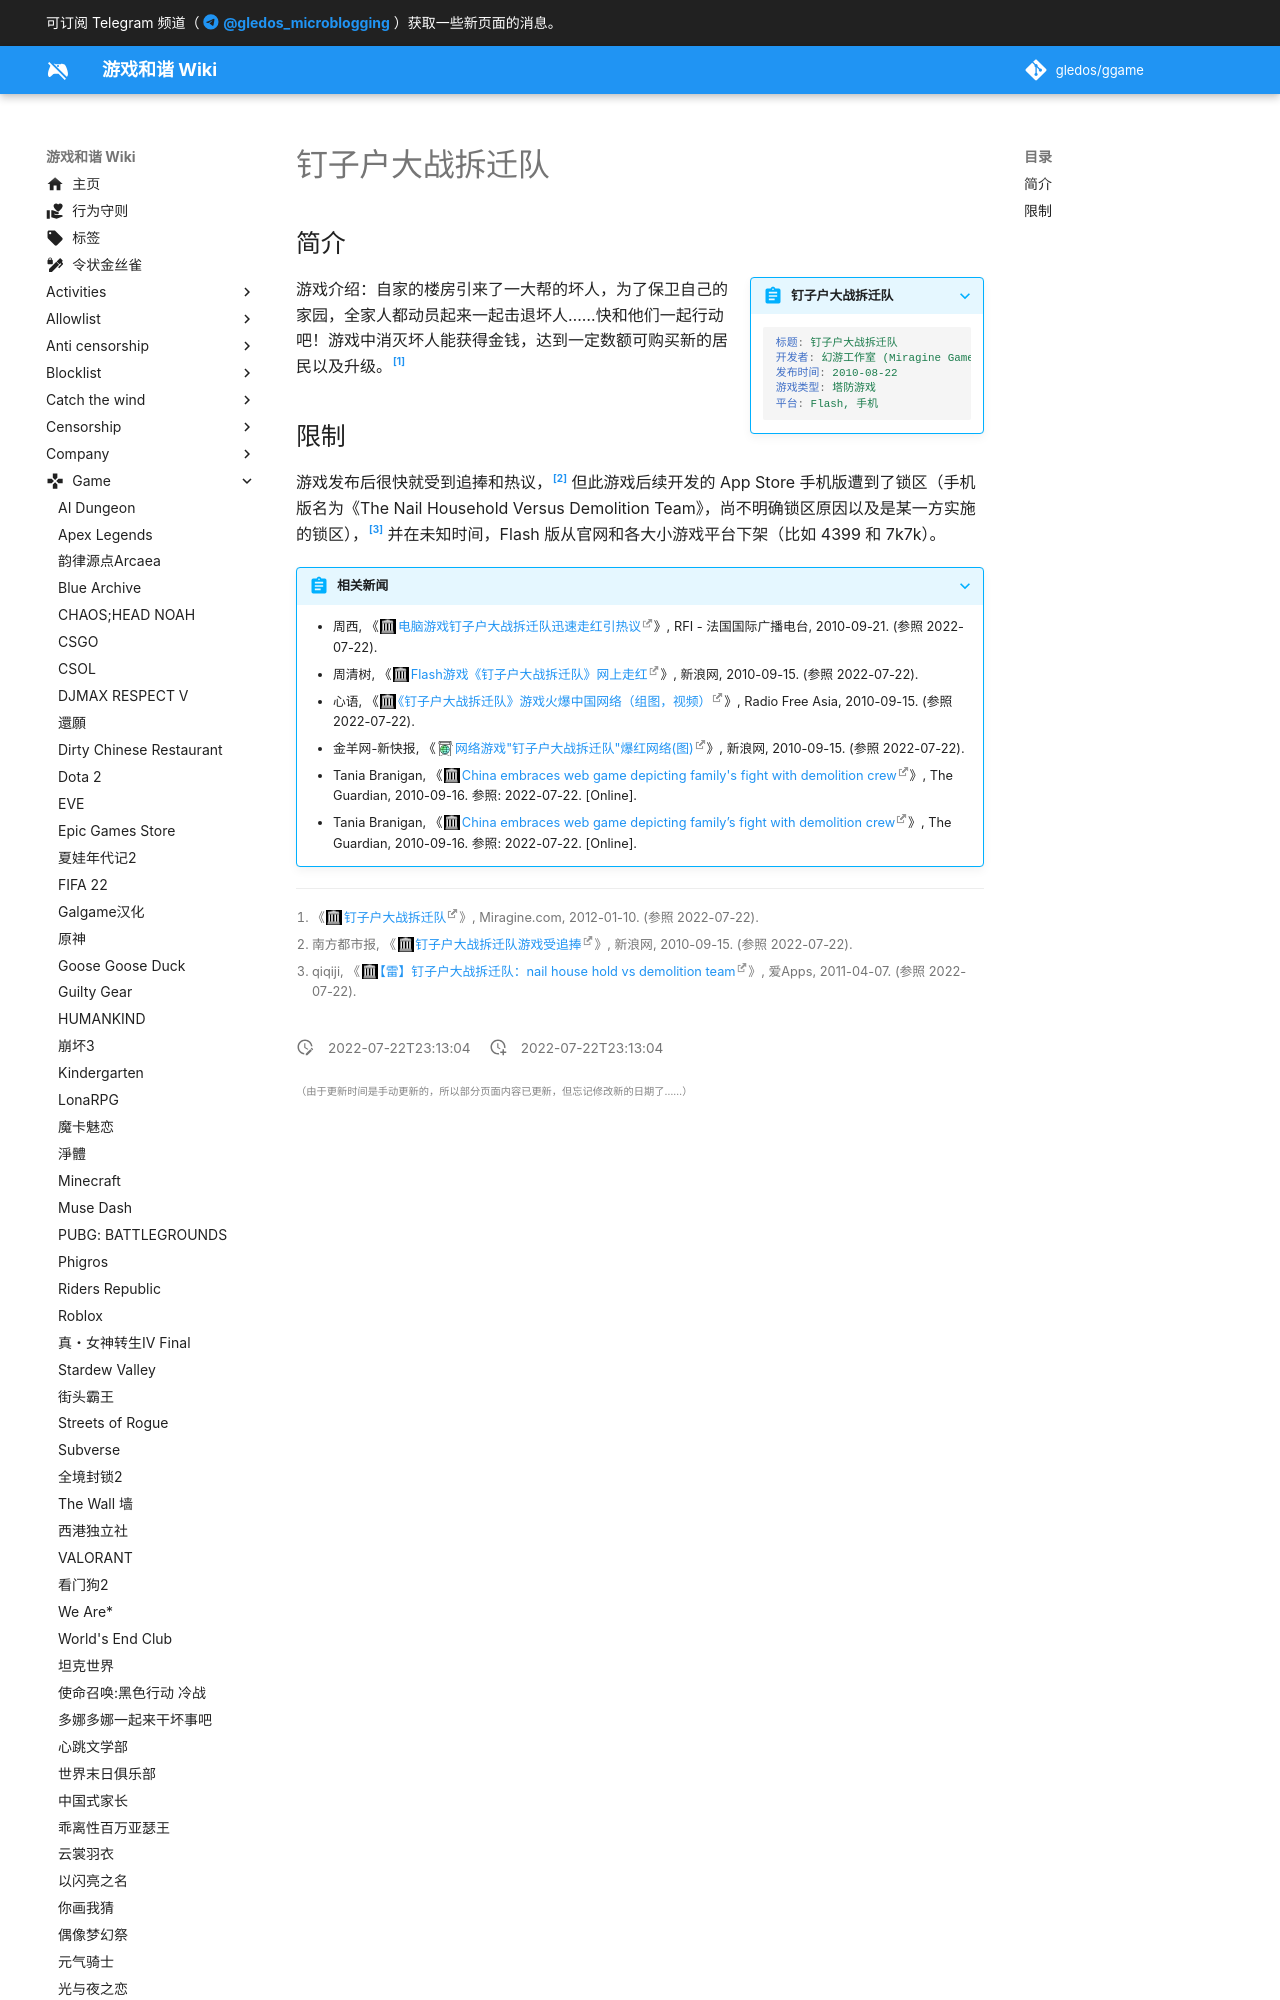

repository: gledos/ggame · page: game/钉子户大战拆迁队.html · generator: mkdocs

---
title: 钉子户大战拆迁队
description:
published: true
date: "2022-07-22T23:13:04"
特殊标签标记: #无标签
editor: markdown
dateCreated: "2022-07-22T23:13:04"
---

## 简介

> [!summary inline end]+ 钉子户大战拆迁队
>
> ```YAML
> 标题: 钉子户大战拆迁队
> 开发者: 幻游工作室 (Miragine Games)
> 发布时间: 2010-08-22
> 游戏类型: 塔防游戏
> 平台: Flash, 手机
> ```

游戏介绍：自家的楼房引来了一大帮的坏人，为了保卫自己的家园，全家人都动员起来一起击退坏人……快和他们一起行动吧！游戏中消灭坏人能获得金钱，达到一定数额可购买新的居民以及升级。[^game_6]

[^game_6]: 《[钉子户大战拆迁队](https://web.archive.org/web/20120110032207/http://www.miragine.com/cn/6)》, Miragine.com, 2012-01-10. (参照 2022-07-22).
